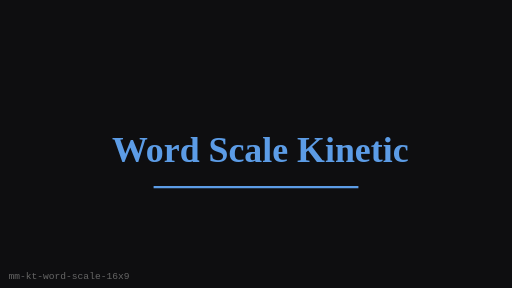
t = 0.00 s
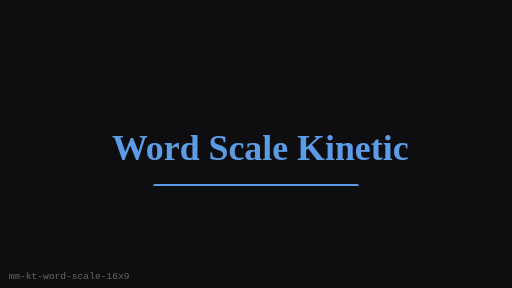
t = 0.25 s
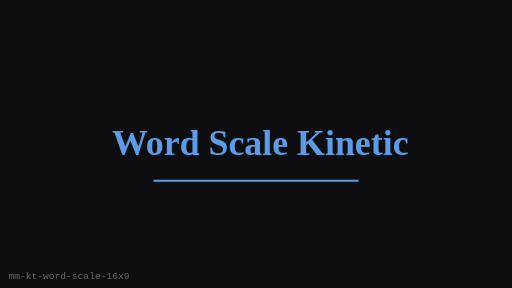
t = 0.75 s
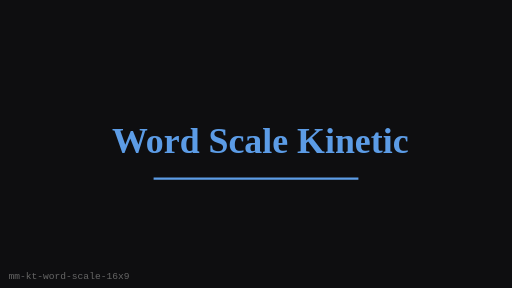
t = 1.00 s
t = 1.25 s: frame unchanged from t = 0.75 s, image omitted
t = 1.75 s: frame unchanged from t = 0.25 s, image omitted

The animated SVG that drew these frames (rendered in a browser with its animation timeline set to each time). Animation: 1 SMIL element (animateTransform=1); one cycle of 2.00 s, repeats indefinitely.

<?xml version="1.0" encoding="UTF-8"?>
<svg xmlns="http://www.w3.org/2000/svg" width="480" height="270" viewBox="0 0 480 270" role="img" aria-label="Word Scale Kinetic (16:9)">
  <rect width="480" height="270" fill="#0E0E10"/>
  <g><animateTransform attributeName="transform" type="translate" values="0 8;0 0;0 8" dur="2s" repeatCount="indefinite"/>
      <text x="244" y="136" text-anchor="middle" dominant-baseline="middle"
        fill="#5C9CE6" font-family="Georgia, serif" font-size="33.6" font-weight="700">Word Scale Kinetic</text>
      <line x1="144" y1="167.4" x2="336" y2="167.4" stroke="#5C9CE6" stroke-width="2"/>
    </g>
  <text x="8" y="262" fill="#666" font-size="9" font-family="monospace">mm-kt-word-scale-16x9</text>
</svg>
